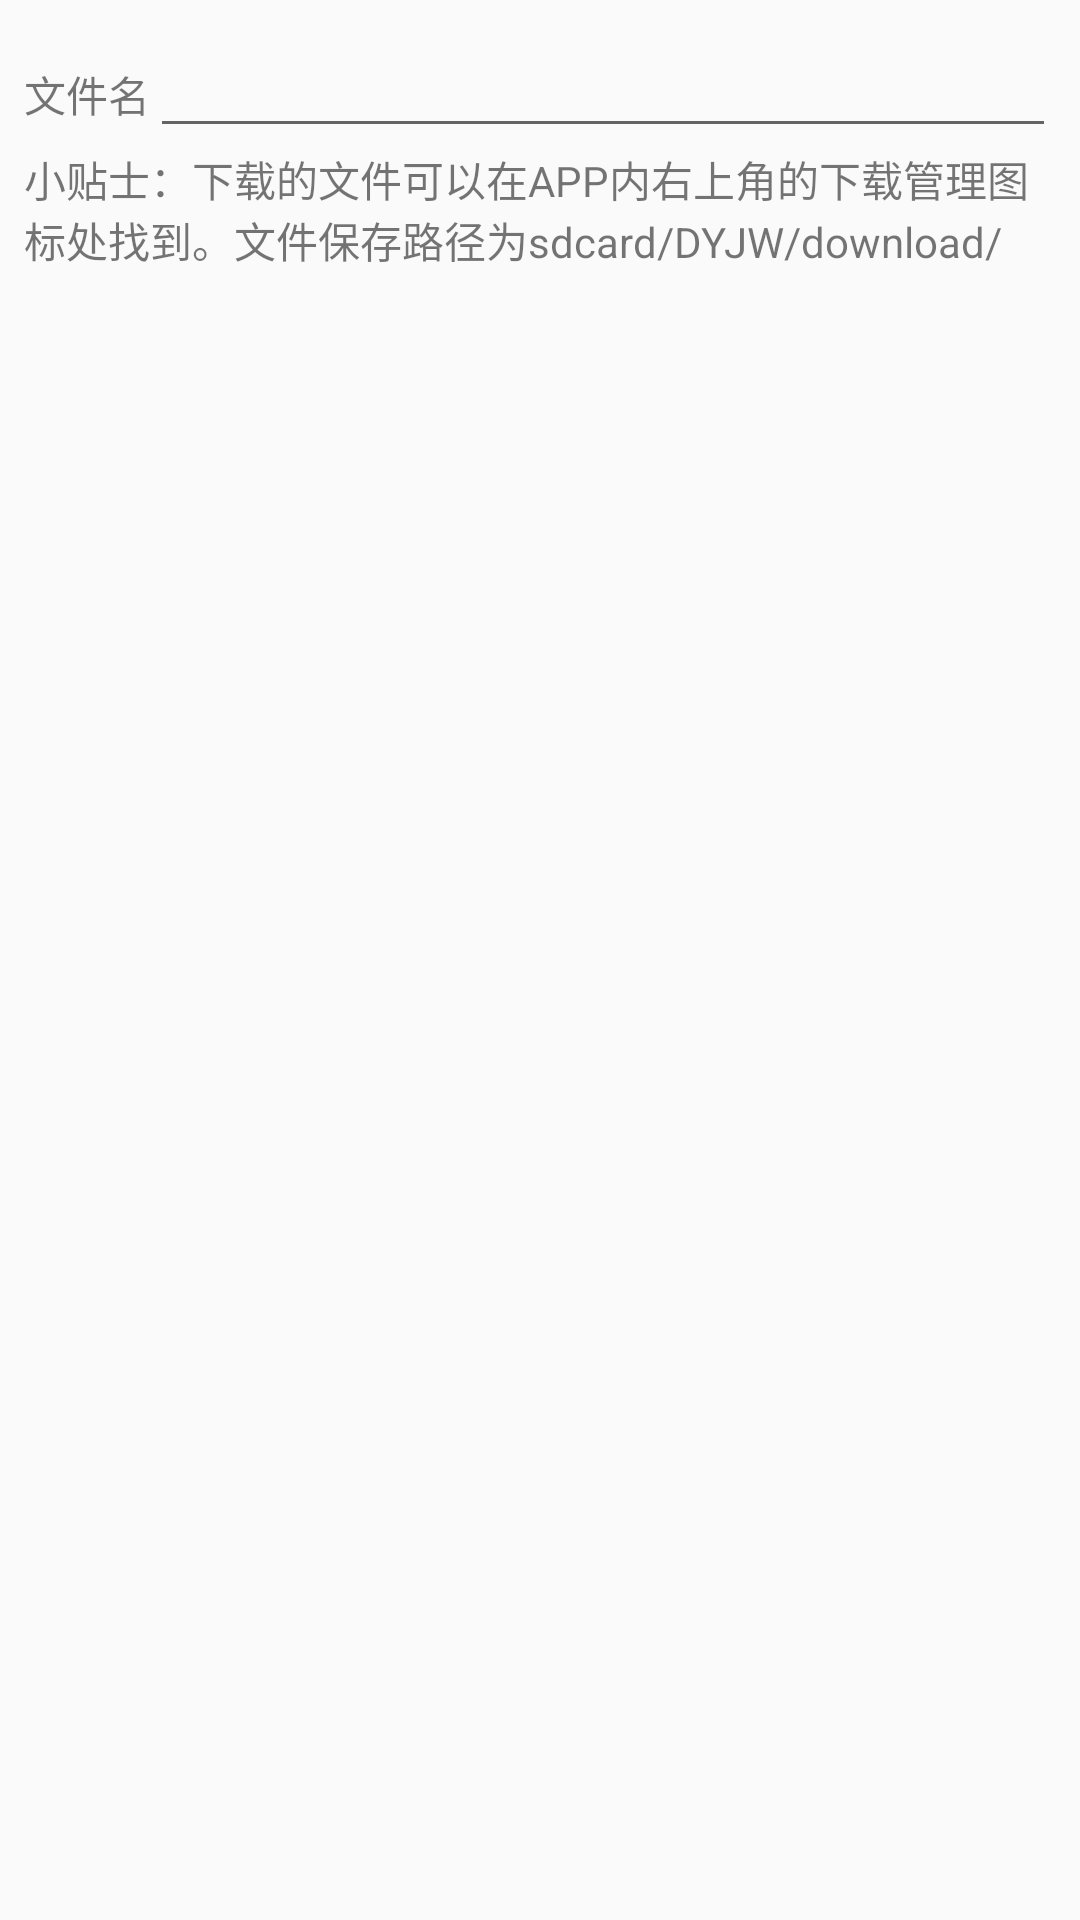

This screen was rendered from an Android layout file. Write that file and the resources it references.
<!-- AndroidManifest.xml: application theme AppTheme -->
<!-- res/layout/alert_download.xml -->
<?xml version="1.0" encoding="utf-8"?>

<LinearLayout xmlns:android="http://schemas.android.com/apk/res/android"
    android:layout_width="match_parent"
    android:layout_height="match_parent"
    android:orientation="vertical"
    android:paddingLeft="8dp"
    android:paddingRight="8dp"
    android:paddingTop="8dp">

    <LinearLayout
        android:layout_width="match_parent"
        android:layout_height="wrap_content"
        android:orientation="horizontal">

        <TextView
            android:layout_width="wrap_content"
            android:layout_height="wrap_content"
            android:text="@string/filename"/>

        <EditText
            android:id="@+id/filename"
            android:layout_width="match_parent"
            android:layout_height="wrap_content"
            android:inputType="textMultiLine"
            android:maxLines="3"/>

    </LinearLayout>

    <TextView
        android:layout_width="match_parent"
        android:layout_height="wrap_content"
        android:text="@string/download_tips"/>

</LinearLayout>
<!-- resources referenced by this layout -->
<resources>
  <string name="download_tips">小贴士：下载的文件可以在APP内右上角的下载管理图标处找到。文件保存路径为sdcard/DYJW/download/</string>
  <string name="filename">文件名</string>
  <style name="AppTheme" parent="@style/BaseAppTheme">
      </style>
  <style name="BaseAppTheme" parent="Theme.AppCompat.Light.NoActionBar">
          <item name="colorAccent">@color/blue_main_light</item>
      </style>
  <color name="blue_main_light">#4fc3f7</color>
</resources>
